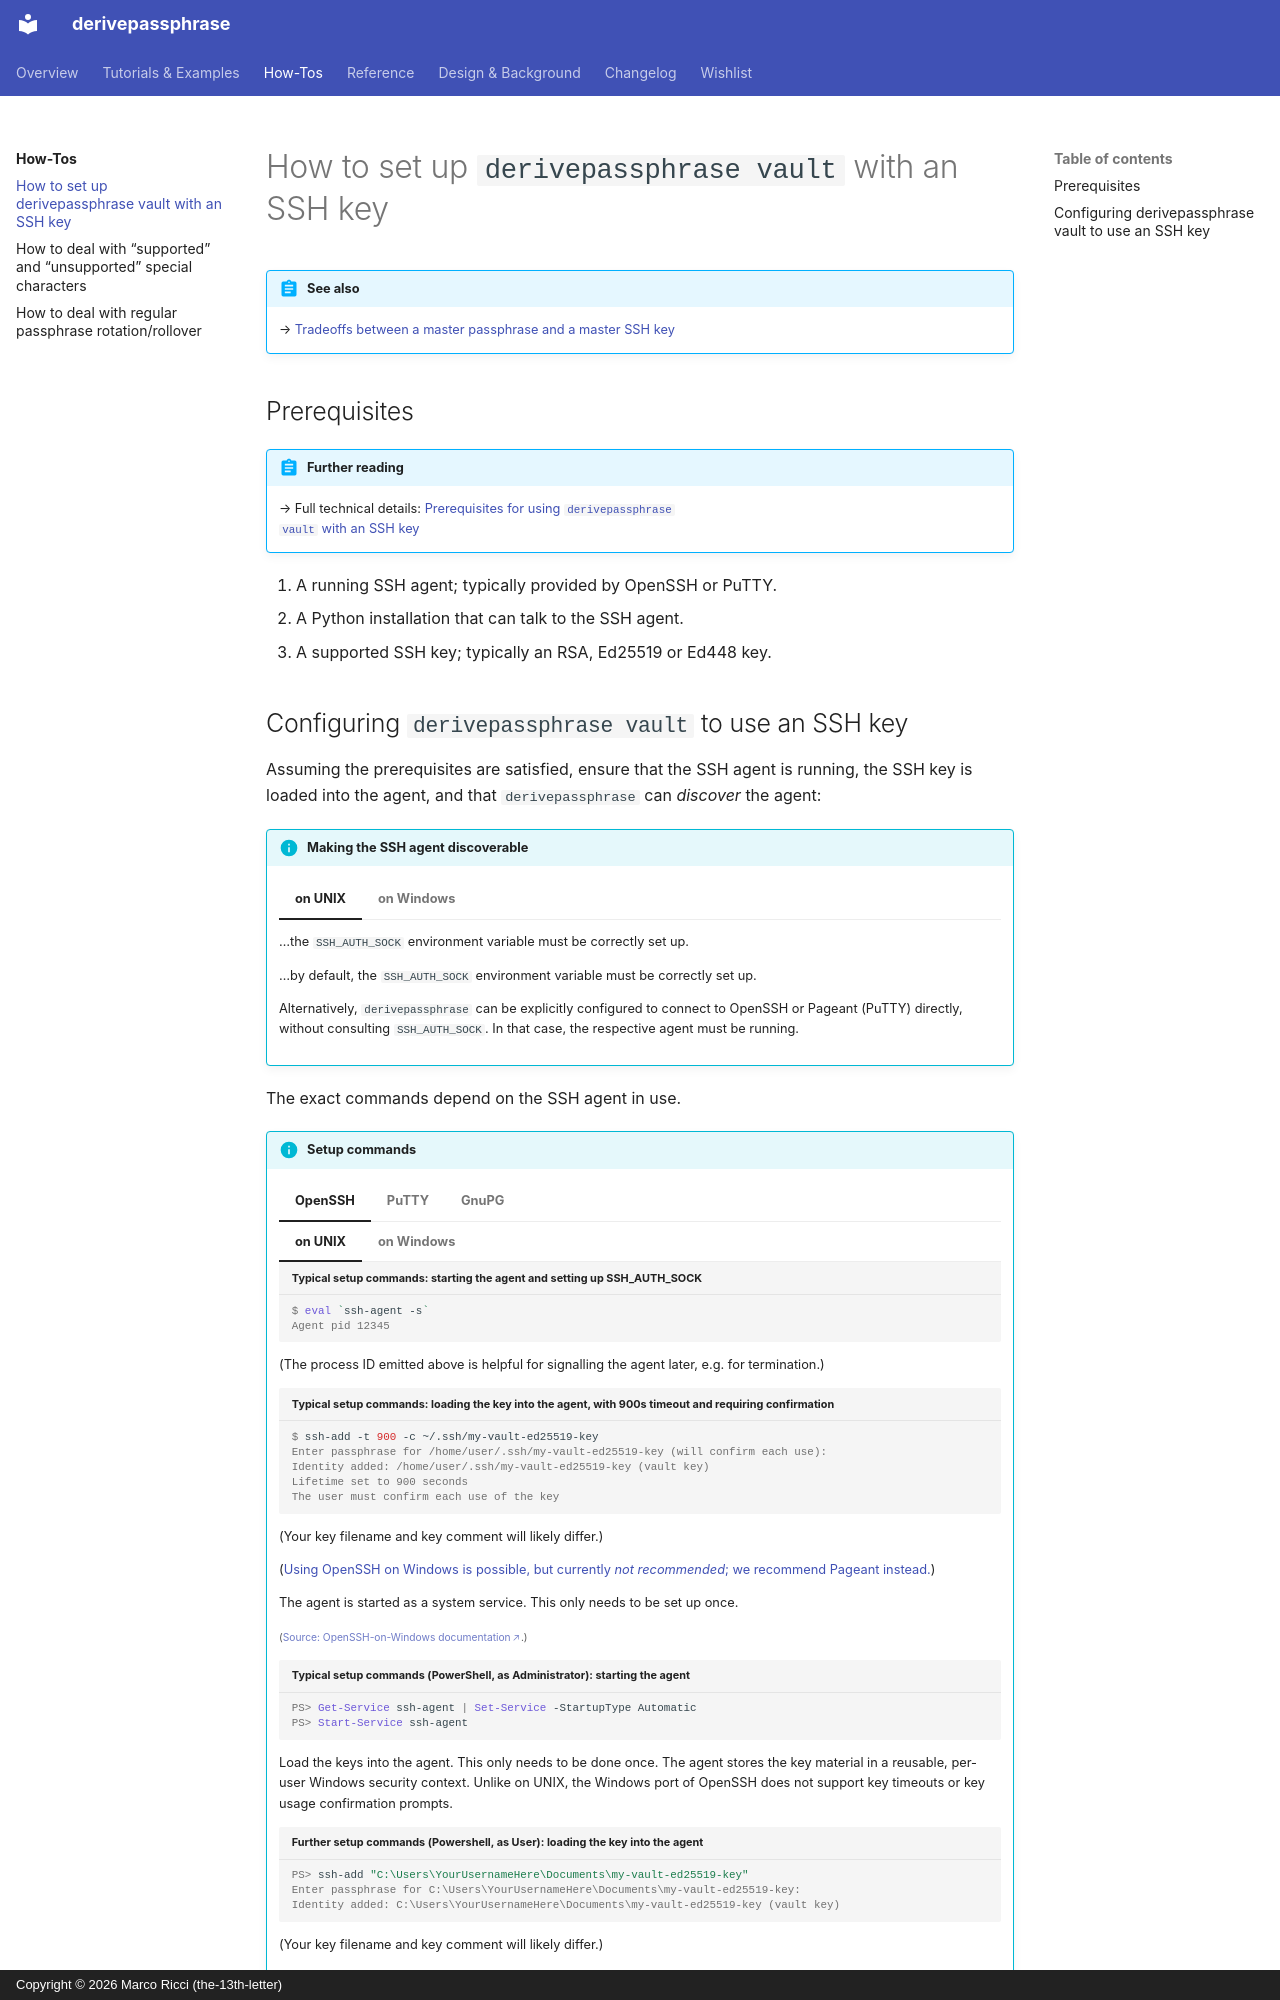

repository: the-13th-letter/derivepassphrase · page: how-tos/ssh-key/index.html · generator: mkdocs · copyright: Copyright © 2026 Marco Ricci (the-13th-letter)

# How to set up `derivepassphrase vault` with an SSH key

!!! abstract "See also"

    → [Tradeoffs between a master passphrase and a master SSH key][TRADEOFFS_PASSPHRASE_SSH_KEY]

## Prerequisites

!!! abstract "Further reading"

    → Full technical details: [Prerequisites for using `derivepassphrase
    vault` with an SSH key][PREREQ]

 1. A running SSH agent; typically provided by OpenSSH or PuTTY.
 2. A Python installation that can talk to the SSH agent.
 3. A supported SSH key; typically an RSA, Ed25519 or Ed448 key.
